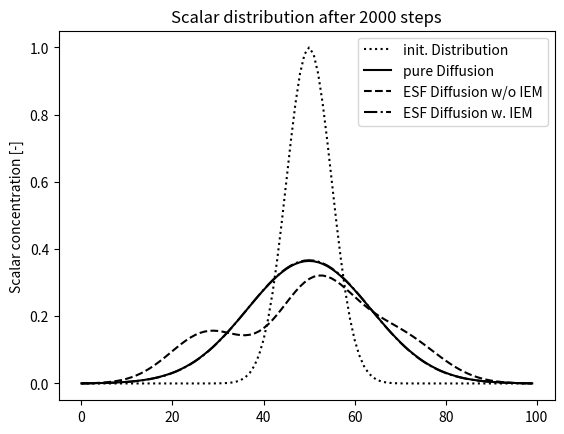
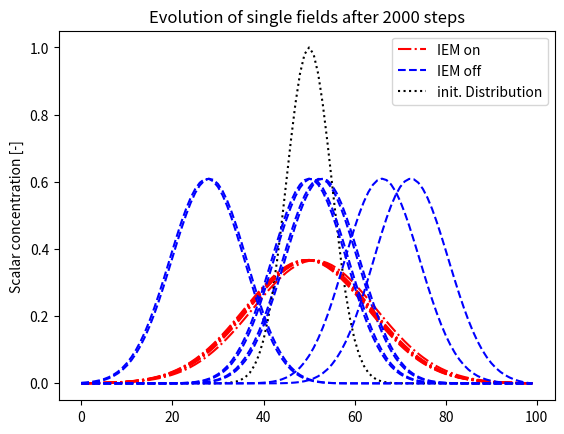

The script that saved these images, in order:
'''
This is a framework to check the impact of Ito and Stratonovich integration on the
pure 1D-diffusive process of an inert scalar by using the stochastic differential equation.

[redacted]

date: April 2018
'''

import numpy as np
import matplotlib.pyplot as plt
from abc import ABC

class params():
    '''This is the parameter class where you specify all the necessary parameters'''
    # time step
    dt = 0.001
    #grid points
    npoints = 100
    #grid is computed
    grid = np.linspace(0, 1, npoints)
    # spatial discretization
    dx = 1 / npoints
    # laminar diffusion
    D = 0.001
    # turbulent diffusion
    Dt = D * 3
    # number of stochastic fields
    fields = 8
    # time steps to compute
    tsteps = 2000


#############################################################################

class Diffusion(object):
    def __init__(self,params, BC='Neumann'):
        '''
        :param params:
        :param BC: Either 'Dirichlet' or 'Neumann'
        '''

        #here only fixed parameters are handed over, dt, D, etc. which are adjustable will come later
        self.npoints = params.npoints
        self.fields = params.fields
        self.dx = params.dx
        self.grid = params.grid
        self.BC = BC

        #initialize the Gaussian Distribution
        self.gaussianDist(self.grid, self.grid[int(self.npoints/2)], 0.05)

    def gaussianDist(self,x, mu, sig):
        '''Initialize the gaussian distribution'''
        self.Phi_org = np.zeros((len(x),1))
        self.Phi_org[:,0] = np.exp(-np.power(x - mu, 2.) / (2 * np.power(sig, 2.)))


    def setDiffMatrix(self, D=params.D, Dt=params.Dt, dt=params.dt):
        '''
        This function will fill the diffusion Matrix A
        '''
        self.A = np.zeros([self.npoints, self.npoints])
        self.dt = dt

        east = (D + Dt) * self.dt / self.dx ** 2
        middle = -2 * (D + Dt) * self.dt / self.dx ** 2 + 1
        west = (D + Dt) * self.dt / self.dx ** 2

        for i in range(1, self.npoints - 1):
            self.A[i][i - 1] = west
            self.A[i][i] = middle
            self.A[i][i + 1] = east

        if self.BC == 'Neumann':
            # INLET:
            self.A[0][0] = middle
            self.A[0][1] = west

            # OUTLET
            self.A[-1][-1] = middle
            self.A[-1][-2] = east

        elif self.BC == 'Dirichlet':
            # INLET:
            self.A[0][0] = 0
            self.A[0][1] = 0

            # OUTLET
            self.A[-1][-1] = 0
            self.A[-1][-2] = 0

        else:
            raise Exception('Check your boundary conditions!')


    def pureDiffusion(self):
        # 1D diffusion equation
        try:
            self.Phi = np.matmul(self.A,self.Phi)

            if self.BC == 'Dirichlet':
                # update the boundary values -> so that gradient is zero at boundary!
                self.Phi[0,0] = self.Phi[1,0]
                self.Phi[-1,0] = self.Phi[-2,0]

        except AttributeError:
            print('Set first the Diffusion Matrix!\nThis is now done for you...')
            self.setDiffMatrix()


    def advanceDiffusion(self, tsteps = params.tsteps):
        # this is the pure diffusion process in implicit formulation
        for i in range(0, tsteps):
            if i == 0:
                self.Phi = self.Phi_org.copy()
                # updateing diffusion equation
                self.pureDiffusion()
            else:
                self.pureDiffusion()


    # These are the functions for Stochastic Fields then
    def dWiener(self):
        # compute the Wiener Term
        # initialize gamma vector
        gamma = np.ones(self.fields)
        gamma[0:int(self.fields / 2)] = -1
        # shuffle it
        np.random.shuffle(gamma)
        self.dW = gamma * np.sqrt(self.dt)


#############################################################################

class StochasticDiffusion(object):
    def __init__(self,params, BC='Neumann'):
        '''
        :param params:
        :param BC: Either 'Dirichlet' or 'Neumann'
        '''

        #here only fixed parameters are handed over, dt, D, etc. which are adjustable will come later
        self.npoints = params.npoints
        self.fields = params.fields
        self.dx = params.dx
        self.grid = params.grid
        self.BC = BC
        self.D = params.D
        self.Dt = params.Dt
        self.dt = params.dt
        self.IEM_on = False

        self.gradPhi = np.zeros((self.npoints,self.fields))
        self.Phi_star = np.zeros((self.npoints,self.fields))

        self.Phi_fields = np.zeros((self.npoints,self.fields))
        self.Phi_RMS = np.zeros((self.npoints, self.fields))
        self.IEM = np.zeros((self.npoints, self.fields))

        #initialize the Gaussian Distribution
        self.gaussianDist(self.grid, self.grid[int(self.npoints/2)], 0.05)
        self.Phi = self.Phi_org.copy()

    def gaussianDist(self,x, mu, sig):
        '''Initialize the gaussian distribution'''
        self.Phi_org = np.zeros((len(x),1))
        self.Phi_org[:,0] = np.exp(-np.power(x - mu, 2.) / (2 * np.power(sig, 2.)))


    def setDiffMatrix(self):
        '''
        This function will fill the diffusion Matrix A
        '''
        self.A = np.zeros([self.npoints, self.npoints])

        east = (self.D + self.Dt) * self.dt / self.dx ** 2
        middle = -2 * (self.D + self.Dt) * self.dt / self.dx ** 2 + 1
        west = (self.D + self.Dt) * self.dt / self.dx ** 2


        for i in range(1, self.npoints - 1):
            self.A[i][i - 1] = west
            self.A[i][i] = middle
            self.A[i][i + 1] = east

        if self.BC == 'Neumann':
            # INLET:
            self.A[0][0] = middle
            self.A[0][1] = west

            # OUTLET
            self.A[-1][-1] = middle
            self.A[-1][-2] = east

        elif self.BC == 'Dirichlet':
            # INLET:
            self.A[0][0] = 0
            self.A[0][1] = 0

            # OUTLET
            self.A[-1][-1] = 0
            self.A[-1][-2] = 0

        else:
            raise Exception('Check your boundary conditions!')


    def pureDiffusion(self):
        # 1D diffusion equation
        # this is equivalent to the 1st fractional step (eq. 2.11)
        try:
            # again do this for each field separately
            for f in range(self.fields):
                self.Phi_star[:,f] = np.matmul(self.A, self.Phi_fields[:,f])

                if self.BC == 'Dirichlet':
                    # update the boundary values -> so that gradient is zero at boundary!
                    self.Phi_star[0, f] = self.Phi_fields[1, f].copy()
                    self.Phi_star[-1, f] = self.Phi_fields[-2, f].copy()

        except AttributeError:
            print('Set first the Diffusion Matrix!\nIt has been done for you...')
            self.setDiffMatrix()


    def addStochastic(self):
        # the Wiener element is between 1,..,nFields of Wiener term
        # this is done in an explicit manner!

        # compute Wiener term
        self.dWiener()

        # compute the gradient of Phi_star for each field separately
        self.getGradients()

        # now compute Phi for each field
        for f in range(self.fields):
            self.Phi_fields[:,f] = self.Phi_star[:,f] + np.sqrt(2*self.Dt)*self.gradPhi[:,f]*self.dW[f]

        # finally get the average over all fields -> new Phi, though it is never used for further computation
        self.Phi = self.Phi_fields.mean(axis=1)

        #**************************************
        # additional step if IEM_on = True
        # **************************************
        if self.IEM_on:
            # compute IEM terms
            self.getIEM()
            # at this stage self.Phi is already the averaged field, so use it for further computation
            for f in range(self.fields):
                self.Phi_fields[:, f] = self.Phi_fields[:,f] + self.IEM[:,f]

            # finally get the average over all fields -> new Phi, though it is never used for further computation
            self.Phi = self.Phi_fields.mean(axis=1)
            # get the RMS of the fields
            self.Phi_RMS = self.Phi_fields.std(axis=1)

        # get the RMS of the fields
        self.Phi_RMS = self.Phi_fields.std(axis=1)


    def startStochasticDiffusion(self, tsteps = params.tsteps, IEM_on = False):
        '''
            Start from 0 to advance the stochastic diffusion process
        '''

        # choose for IEM
        self.IEM_on = IEM_on

        #first update the diffusion matrix (implicit), in case dt, D, Dt have changed
        self.setDiffMatrix()

        for i in range(0, tsteps):
            if i == 0:

                # this is the first time step, assuming all fields are the same,
                # so fill them:
                self.initFields()

                # updateing diffusion equation
                # 1. part of fractional step
                self.pureDiffusion()

                # 2. part of fractional step, add the stochastic velocity
                self.addStochastic()

            else:
                # 1 part of fractional step
                self.pureDiffusion()

                # 2. part of fractional step, add the stochastic velocity
                self.addStochastic()


    def continueStochasticDiffusion(self, tsteps = params.tsteps):
        # to advance the diffusion process

        if self.Phi == self.Phi_org:
            print('Use ".startStochasticDiffusion" to start')
        else:
            for i in range(0, tsteps):
                # 1. part of fractional step
                self.pureDiffusion()

                # 2. part of fractional step, add the stochastic velocity
                self.addStochastic()


    # These are the functions for Stochastic Fields then
    def dWiener(self):
        # compute the Wiener Term
        # initialize gamma vector
        gamma = np.ones(self.fields)
        gamma[0:int(self.fields / 2)] = -1
        # shuffle it
        np.random.shuffle(gamma)
        self.dW = gamma * np.sqrt(self.dt)

    def getGradients(self):
        # it computes the scalar gradient dPhi/dx

        for f in range(self.fields):
            # now compute the gradients with CDS, except the boundaries, they are up and downwind
            for i in range(self.npoints):
                # iter over 0,...,npoints - 1
                if i == 0:
                    self.gradPhi[0,f] = (self.Phi_star[1,f] - self.Phi_star[0,f]) / self.dx
                elif i == self.npoints - 1:
                    self.gradPhi[i,f] = (self.Phi_star[i,f] - self.Phi_star[i-1,f]) / self.dx
                else:
                    self.gradPhi[i,f] = (self.Phi_star[i+1,f] - self.Phi_star[i-1,f]) / (2 * self.dx)


    def upDateDiffusion(self,D,Dt,dt):
        self.D = D
        self.Dt = Dt
        self.dt = dt

    def initFields(self):
        # helper to initialize the fields
        for f in range(self.fields):
            self.Phi_fields[:, f] = self.Phi_org[:,0].copy()

    def getIEM(self):
        # compute at first the Eddy turn over time: Teddy
        T_eddy = self.dx**2 /(2*self.Dt)

        # compute IEM for each field:
        for f in range(self.fields):
            self.IEM[:,f] = - (self.Phi_fields[:,f] - self.Phi) * (self.dt / T_eddy)


#############################################################################

class StochasticDiffusion_oldPhi(object):
    def __init__(self,params, BC='Neumann'):
        '''
        :param params:
        :param BC: Either 'Dirichlet' or 'Neumann'
        '''

        #here only fixed parameters are handed over, dt, D, etc. which are adjustable will come later
        self.npoints = params.npoints
        self.fields = params.fields
        self.dx = params.dx
        self.grid = params.grid
        self.BC = BC
        self.D = params.D
        self.Dt = params.Dt
        self.dt = params.dt
        self.IEM_on = False

        self.gradPhi = np.zeros((self.npoints,self.fields))
        self.Phi_star = np.zeros((self.npoints,self.fields))

        self.Phi_fields = np.zeros((self.npoints,self.fields))
        self.Phi_RMS = np.zeros((self.npoints, self.fields))

        self.IEM = np.zeros((self.npoints, self.fields))

        #initialize the Gaussian Distribution
        self.gaussianDist(self.grid, self.grid[int(self.npoints/2)], 0.05)
        self.Phi = self.Phi_org[:,0].copy()

    def gaussianDist(self,x, mu, sig):
        ''' Initialize the gaussian distribution '''
        self.Phi_org = np.zeros((len(x),1))
        self.Phi_org[:,0] = np.exp(-np.power(x - mu, 2.) / (2 * np.power(sig, 2.)))


    def setDiffMatrix(self):
        '''
        This function will fill the diffusion Matrix A
        '''
        self.A = np.zeros([self.npoints, self.npoints])

        east = (self.D + self.Dt) * self.dt / self.dx ** 2
        middle = -2 * (self.D + self.Dt) * self.dt / self.dx ** 2 + 1
        west = (self.D + self.Dt) * self.dt / self.dx ** 2


        for i in range(1, self.npoints - 1):
            self.A[i][i - 1] = west
            self.A[i][i] = middle
            self.A[i][i + 1] = east

        if self.BC == 'Neumann':
            # INLET:
            self.A[0][0] = middle
            self.A[0][1] = west

            # OUTLET
            self.A[-1][-1] = middle
            self.A[-1][-2] = east

        elif self.BC == 'Dirichlet':
            # INLET:
            self.A[0][0] = 0
            self.A[0][1] = 0

            # OUTLET
            self.A[-1][-1] = 0
            self.A[-1][-2] = 0

        else:
            raise Exception('Check your boundary conditions!')


    def pureDiffusion(self):
        # 1D diffusion equation
        # this is equivalent to the 1st fractional step (eq. 2.11)
        try:
            # again do this for each field separately
            for f in range(self.fields):
                self.Phi_star[:,f] = np.matmul(self.A, self.Phi_fields[:,f])

                if self.BC == 'Dirichlet':
                    # update the boundary values -> so that gradient is zero at boundary!
                    self.Phi_star[0, f] = self.Phi_fields[1, f].copy()
                    self.Phi_star[-1, f] = self.Phi_fields[-2, f].copy()

        except AttributeError:
            print('Set first the Diffusion Matrix!\nIt has been done for you...')
            self.setDiffMatrix()


    def addStochastic(self):
        # the Wiener element is between 1,..,nFields of Wiener term
        # this is done in an explicit manner!

        # compute Wiener term
        self.dWiener()

        # compute the gradient of Phi_star for each field separately
        self.getGradients()

        # now compute Phi for each field
        for f in range(self.fields):
            self.Phi_fields[:,f] = self.Phi_star[:,f] + np.sqrt(2*self.Dt)*self.gradPhi[:,f]*self.dW[f]

        #**************************************
        # additional step if IEM_on = True
        # **************************************
        if self.IEM_on:
            # compute IEM terms
            self.getIEM()
            # at this stage self.Phi is already the averaged field, so use it for further computation
            for f in range(self.fields):
                self.Phi_fields[:, f] = self.Phi_fields[:,f] + self.IEM[:,f]

        # finally get the average over all fields -> new Phi, though it is never used for further computation
        self.Phi = self.Phi_fields.mean(axis=1)

        # get the RMS of the fields
        self.Phi_RMS = self.Phi_fields.std(axis=1)

    def startStochasticDiffusion(self, tsteps = params.tsteps, IEM_on = False):
        '''
            Start from 0 to advance the stochastic diffusion process
        '''

        # choose for IEM
        self.IEM_on = IEM_on

        #first update the diffusion matrix (implicit), in case dt, D, Dt have changed
        self.setDiffMatrix()

        for i in range(0, tsteps):
            if i == 0:

                # this is the first time step, assuming all fields are the same,
                # so fill them:
                self.initFields()

                # updateing diffusion equation
                # 1. part of fractional step
                self.pureDiffusion()

                # 2. part of fractional step, add the stochastic velocity
                self.addStochastic()

            else:
                # 1 part of fractional step
                self.pureDiffusion()

                # 2. part of fractional step, add the stochastic velocity
                self.addStochastic()


    def continueStochasticDiffusion(self, tsteps = params.tsteps):
        # to advance the diffusion process

        if self.Phi == self.Phi_org:
            print('Use ".startStochasticDiffusion" to start')
        else:
            for i in range(0, tsteps):
                # 1. part of fractional step
                self.pureDiffusion()

                # 2. part of fractional step, add the stochastic velocity
                self.addStochastic()


    # These are the functions for Stochastic Fields then
    def dWiener(self):
        # compute the Wiener Term
        # initialize gamma vector
        gamma = np.ones(self.fields)
        gamma[0:int(self.fields / 2)] = -1
        # shuffle it
        np.random.shuffle(gamma)
        self.dW = gamma * np.sqrt(self.dt)

    def getGradients(self):
        # it computes the scalar gradient dPhi/dx

        for f in range(self.fields):
            # now compute the gradients with CDS, except the boundaries, they are up and downwind
            for i in range(self.npoints):
                # iter over 0,...,npoints - 1
                if i == 0:
                    self.gradPhi[0,f] = (self.Phi_star[1,f] - self.Phi_star[0,f]) / self.dx
                elif i == self.npoints - 1:
                    self.gradPhi[i,f] = (self.Phi_star[i,f] - self.Phi_star[i-1,f]) / self.dx
                else:
                    self.gradPhi[i,f] = (self.Phi_star[i+1,f] - self.Phi_star[i-1,f]) / (2 * self.dx)


    def upDateDiffusion(self,D,Dt,dt):
        self.D = D
        self.Dt = Dt
        self.dt = dt

    def initFields(self):
        # helper to initialize the fields
        for f in range(self.fields):
            self.Phi_fields[:, f] = self.Phi_org[:,0].copy()


    def getIEM(self):
        # compute at first the Eddy turn over time: Teddy
        T_eddy = self.dx**2 /(2*self.Dt)

        # compute IEM for each field:
        for f in range(self.fields):
            self.IEM[:,f] = - (self.Phi_fields[:,f] - self.Phi) * (self.dt / T_eddy)


#############################################################################

# check that with runge-Kutta
class StochasticDiffusion_Stratonovich(object):
    def __init__(self, params, BC='Neumann'):
        '''
        :param params:
        :param BC: Either 'Dirichlet' or 'Neumann'
        This the Version where the stochastic velocity is already included into the diffusion matrix, hence, no fractional
        step is applied.
        '''

        # here only fixed parameters are handed over, dt, D, etc. which are adjustable will come later
        self.npoints = params.npoints
        self.fields = params.fields
        self.dx = params.dx
        self.grid = params.grid
        self.BC = BC
        self.D = params.D
        self.Dt = params.Dt
        self.dt = params.dt
        self.IEM_on = False

        self.gradPhi = np.zeros((self.npoints, self.fields))
        self.Phi_star = np.zeros((self.npoints, self.fields))

        self.Phi_fields = np.zeros((self.npoints, self.fields))
        self.Phi_RMS = np.zeros((self.npoints, self.fields))
        self.IEM = np.zeros((self.npoints, self.fields))

        # initialize the Gaussian Distribution
        self.gaussianDist(self.grid, self.grid[int(self.npoints / 2)], 0.05)
        self.Phi = self.Phi_org.copy()

    def gaussianDist(self, x, mu, sig):
        '''Initialize the gaussian distribution'''
        self.Phi_org = np.zeros((len(x), 1))
        self.Phi_org[:, 0] = np.exp(-np.power(x - mu, 2.) / (2 * np.power(sig, 2.)))


    def setStochMatrix(self):
        # this is the diffusion matrix where the stochastic term is included!
        # -> each field has its own Matrix A and for each time step a new one

        # span for each field a different coefficient Matrix, as dW always differs
        self.dWiener()
        self.A_stoch = np.zeros([self.fields, self.npoints, self.npoints])

        # computes east, west as vectors, middle as scalar
        east = (self.D + self.Dt) / self.dx ** 2 * self.dt + 1 / (2 * self.dx) * np.sqrt(2 * self.Dt) * self.dW
        middle = -2 * (self.D + self.Dt) / self.dx ** 2 * self.dt
        west = (self.D + self.Dt) / self.dx ** 2 * self.dt - 1 / (2 * self.dx) * np.sqrt(2 * self.Dt) * self.dW

        # loop over the fields
        for j in range(self.fields):
            # print(j)
            for i in range(1, self.npoints - 1):
                self.A_stoch[j][i][i - 1] = west[j]
                self.A_stoch[j][i][i] = middle
                self.A_stoch[j][i][i + 1] = east[j]

            if self.BC == 'Neumann':
                # INLET:
                self.A_stoch[j][0][0] = middle
                self.A_stoch[j][0][1] = west[j]

                # OUTLET
                self.A_stoch[j][- 1][- 1] = middle
                self.A_stoch[j][- 1][- 2] = east[j]

            elif self.BC == 'Dirichlet':
                # INLET:
                self.A_stoch[j][0][0] = 0
                self.A_stoch[j][0][1] = 0

                # OUTLET
                self.A_stoch[j][-1][-1] = 0
                self.A_stoch[j][-1][-2] = 0


    def mixedDiffusion(self):
        # this is the diffusion where the stochastic velocity is already implemented into the Matrix

        # upadte the stochastic matrix!
        self.setStochMatrix()

        try:
            # again do this for each field separately
            for f in range(self.fields):
                self.Phi_fields[:, f] = np.matmul(self.A_stoch[f], self.Phi_fields[:, f])

                if self.BC == 'Dirichlet':
                    # update the boundary values -> so that gradient is zero at boundary!
                    self.Phi_fields[0, f] = self.Phi_fields[1, f].copy()
                    self.Phi_fields[-1, f] = self.Phi_fields[-2, f].copy()

        except AttributeError:
            print('Set first the Diffusion Matrix!\nIt has been done for you...')
            self.setStochMatrix()


    def startStochasticDiffusion(self, tsteps=params.tsteps, IEM_on=False):
        '''
            Start from 0 to advance the stochastic diffusion process
        '''

        # choose for IEM
        self.IEM_on = IEM_on

        for i in range(0, tsteps):
            if i == 0:

                # this is the first time step, assuming all fields are the same,
                # so fill them:
                self.initFields()

                # updateing diffusion equation
                self.mixedDiffusion()
                # get the mean field
                self.Phi = self.Phi_fields.mean(axis=1)

                # additional step if IEM_on = True
                if self.IEM_on:
                    # compute IEM terms
                    self.getIEM()
                    # at this stage self.Phi is already the averaged field, so use it for further computation
                    for f in range(self.fields):
                        self.Phi_fields[:, f] = self.Phi_fields[:, f] + self.IEM[:, f]

                    # finally get the average over all fields -> new Phi, though it is never used for further computation
                    self.Phi = self.Phi_fields.mean(axis=1)

            else:
                # update the mean field
                self.Phi = self.Phi_fields.mean(axis=1)

                # additional step if IEM_on = True
                if self.IEM_on:
                    # compute IEM terms
                    self.getIEM()
                    # at this stage self.Phi is already the averaged field, so use it for further computation
                    for f in range(self.fields):
                        self.Phi_fields[:, f] = self.Phi_fields[:, f] + self.IEM[:, f]

                    # finally get the average over all fields -> new Phi, though it is never used for
                    # further computation
                    self.Phi = self.Phi_fields.mean(axis=1)

    def continueStochasticDiffusion(self, tsteps=params.tsteps):
        # to advance the diffusion process

        if self.Phi == self.Phi_org:
            print('Use ".startStochasticDiffusion" to start')
        else:
            for i in range(0, tsteps):
                # update the mean field
                self.Phi = self.Phi_fields.mean(axis=1)

                # 2. part of fractional step, add the stochastic velocity
                # **************************************
                # additional step if IEM_on = True
                # **************************************
                if self.IEM_on:
                    # compute IEM terms
                    self.getIEM()
                    # at this stage self.Phi is already the averaged field, so use it for further computation
                    for f in range(self.fields):
                        self.Phi_fields[:, f] = self.Phi_fields[:, f] + self.IEM[:, f]

                    # finally get the average over all fields -> new Phi, though it is never used for
                    # further computation
                    self.Phi = self.Phi_fields.mean(axis=1)

    # These are the functions for Stochastic Fields then
    def dWiener(self):
        # compute the Wiener Term
        # initialize gamma vector
        gamma = np.ones(self.fields)
        gamma[0:int(self.fields / 2)] = -1
        # shuffle it
        np.random.shuffle(gamma)
        self.dW = gamma * np.sqrt(self.dt)


    def upDateDiffusion(self, D, Dt, dt):
        self.D = D
        self.Dt = Dt
        self.dt = dt

    def initFields(self):
        # helper to initialize the fields
        for f in range(self.fields):
            self.Phi_fields[:, f] = self.Phi_org[:, 0].copy()

    def getIEM(self):
        # compute at first the Eddy turn over time: Teddy
        T_eddy = self.dx ** 2 / (2 * self.Dt)

        # compute IEM for each field:
        for f in range(self.fields):
            self.IEM[:, f] = - (self.Phi_fields[:, f] - self.Phi) * (self.dt / T_eddy)


####################################################################

#from params import params

myParams = params()

Pe = (myParams.D+myParams.Dt)*myParams.dt / (myParams.dx**2)
print("Pe is: ",round(Pe,4))

ESF_off = StochasticDiffusion(myParams)
ESF_on = StochasticDiffusion(myParams)
Diff = Diffusion(myParams)

tsteps = 2000

ESF_off.startStochasticDiffusion(tsteps=tsteps,IEM_on=False)
ESF_on.startStochasticDiffusion(tsteps=tsteps, IEM_on=True)
Diff.advanceDiffusion(tsteps=tsteps)


# plot to compare the results
plt.figure(1)
plt.plot(Diff.Phi_org,':k')
plt.plot(Diff.Phi,'-k')
plt.plot(ESF_off.Phi,'--k')
plt.plot(ESF_on.Phi,'-.k')
plt.legend(['init. Distribution','pure Diffusion','ESF Diffusion w/o IEM','ESF Diffusion w. IEM'])
plt.title('Scalar distribution after %s steps' % str(tsteps))
plt.ylabel('Scalar concentration [-]')
try:
    plt.savefig('Figures/Phi_%s_dt%s_D%s_%sfields.png' % (str(tsteps), str(Diff.dt), str(ESF_on.D), str(ESF_on.fields)))
    plt.savefig('Figures/Phi_%s_dt%s_D%s_%sfields.eps' % (str(tsteps), str(Diff.dt), str(ESF_on.D), str(ESF_on.fields)))
except:
    pass
plt.show(block=False)

plt.figure(2)
on, =plt.plot(ESF_on.Phi_fields[:,0],'-.r', label='IEM on')
off, = plt.plot(ESF_off.Phi_fields[:,0],'--b', label='IEM off')
init, = plt.plot(ESF_off.Phi_org,':k', label='init. Distribution')
plt.plot(ESF_on.Phi_fields[:,1:],'-.r')
plt.plot(ESF_off.Phi_fields[:,1:],'--b')
plt.legend(handles=[on,off,init])
plt.title('Evolution of single fields after %s steps' % str(tsteps))
plt.ylabel('Scalar concentration [-]')
try:
    plt.savefig('Figures/Fields_%s_dt%s_D%s%sfields.png' % (str(tsteps), str(Diff.dt), str(ESF_on.D), str(ESF_on.fields)))
    plt.savefig('Figures/Fields_%s_dt%s_D%s%sfields.eps' % (str(tsteps), str(Diff.dt), str(ESF_on.D), str(ESF_on.fields)))
except:
    pass

plt.show(block=False)

